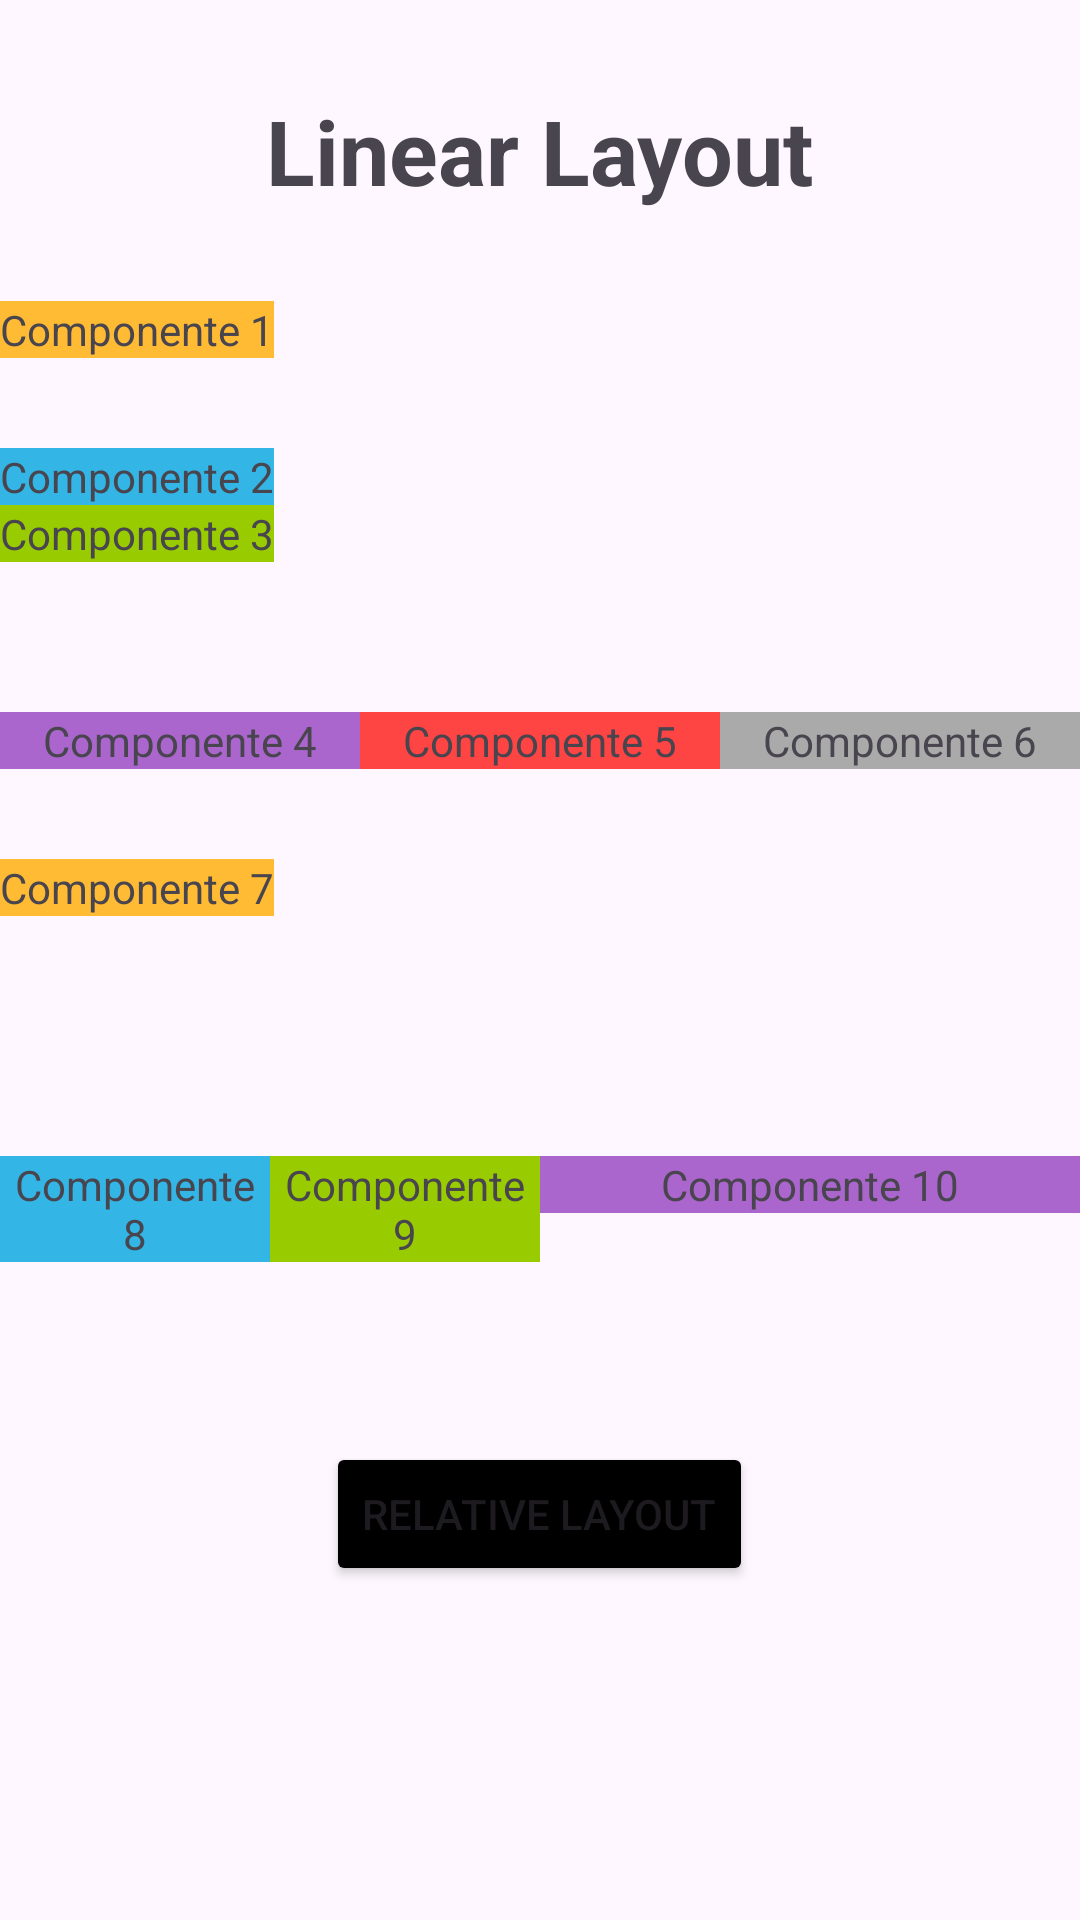

The Android layout XML behind this screen, and the referenced resources:
<!-- AndroidManifest.xml: application theme Theme.EjerciciosModulo4 -->
<!-- res/layout/activity_linear.xml -->
<?xml version="1.0" encoding="utf-8"?>
<LinearLayout xmlns:android="http://schemas.android.com/apk/res/android"
    xmlns:app="http://schemas.android.com/apk/res-auto"
    xmlns:tools="http://schemas.android.com/tools"
    android:layout_width="match_parent"
    android:layout_height="match_parent"
    android:orientation="vertical"
    tools:context=".Ejercicio2.componentesgraficos.LinearActivity">

    <TextView
        android:layout_width="wrap_content"
        android:layout_height="wrap_content"
        android:layout_gravity="center_horizontal"
        android:layout_marginVertical="30dp"
        android:textSize="30sp"
        android:textStyle="bold"
        android:text="Linear Layout"/>

    <TextView
        android:layout_width="wrap_content"
        android:layout_height="wrap_content"
        android:gravity="center_vertical"
        android:background="@android:color/holo_orange_light"
        android:text="Componente 1"/>

    <TextView
        android:layout_width="wrap_content"
        android:layout_height="wrap_content"
        android:layout_marginTop="30dp"
        android:gravity="center_vertical"
        android:background="@android:color/holo_blue_light"
        android:text="Componente 2"/>

    <TextView
        android:layout_width="wrap_content"
        android:layout_height="wrap_content"
        android:gravity="center_vertical"
        android:background="@android:color/holo_green_light"
        android:text="Componente 3"/>

    <LinearLayout
        android:layout_width="match_parent"
        android:layout_height="wrap_content"
        android:layout_marginTop="50dp"
        android:orientation="horizontal">
        <TextView
            android:layout_width="0dp"
            android:layout_height="wrap_content"
            android:layout_weight="1"
            android:gravity="center_horizontal"
            android:background="@android:color/holo_purple"
            android:text="Componente 4"/>

        <TextView
            android:layout_width="0dp"
            android:layout_height="wrap_content"
            android:layout_weight="1"
            android:gravity="center_horizontal"
            android:background="@android:color/holo_red_light"
            android:text="Componente 5"/>

        <TextView
            android:layout_width="0dp"
            android:layout_height="wrap_content"
            android:layout_weight="1"
            android:gravity="center_horizontal"
            android:background="@android:color/darker_gray"
            android:text="Componente 6"/>

    </LinearLayout>

    <TextView
        android:layout_width="wrap_content"
        android:layout_height="wrap_content"
        android:gravity="center_vertical"
        android:layout_marginTop="30dp"
        android:background="@android:color/holo_orange_light"
        android:text="Componente 7"/>

    <LinearLayout
        android:layout_width="match_parent"
        android:layout_height="wrap_content"
        android:layout_marginTop="80dp"
        android:orientation="horizontal">
        <TextView
            android:layout_width="0dp"
            android:layout_height="wrap_content"
            android:layout_weight="1"
            android:gravity="center_horizontal"
            android:background="@android:color/holo_blue_light"
            android:text="Componente 8"/>

        <TextView
            android:layout_width="0dp"
            android:layout_height="wrap_content"
            android:layout_weight="1"
            android:gravity="center_horizontal"
            android:background="@android:color/holo_green_light"
            android:text="Componente 9"/>

        <TextView
            android:layout_width="0dp"
            android:layout_height="wrap_content"
            android:layout_weight="2"
            android:gravity="center_horizontal"
            android:background="@android:color/holo_purple"
            android:text="Componente 10"/>

    </LinearLayout>

    <Button
        android:id="@+id/btnRelativeLayout"
        android:layout_width="wrap_content"
        android:layout_height="wrap_content"
        android:layout_gravity="center_horizontal"
        android:layout_marginTop="60dp"
        android:backgroundTint="@android:color/black"
        android:text="Relative Layout"
        />

</LinearLayout>
<!-- resources referenced by this layout -->
<resources>
  <style name="Theme.EjerciciosModulo4" parent="Base.Theme.EjerciciosModulo4" />
  <style name="Base.Theme.EjerciciosModulo4" parent="Theme.Material3.DayNight.NoActionBar">
          
          
          <item name="colorPrimary">@color/black</item>
      </style>
  <color name="black">#FF000000</color>
</resources>
